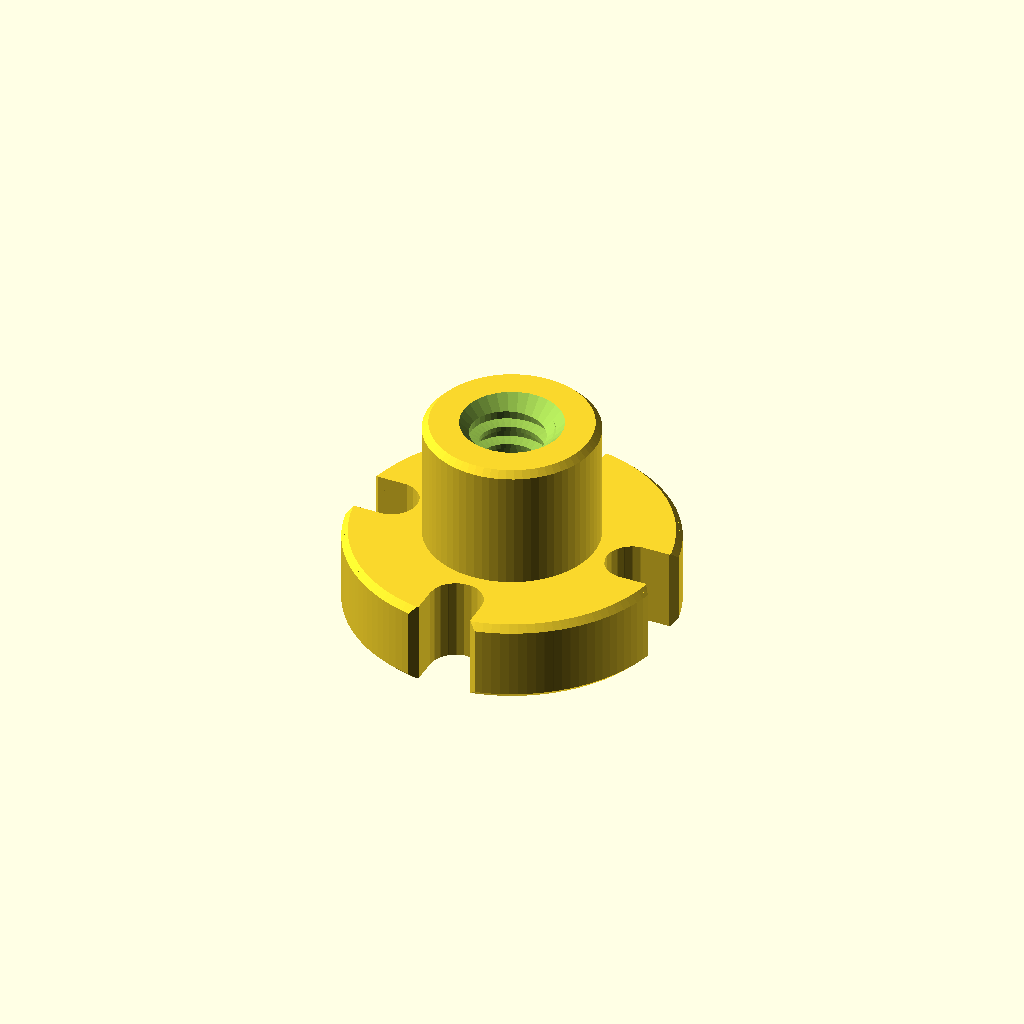
Cell 1 — every parameter at its default value.
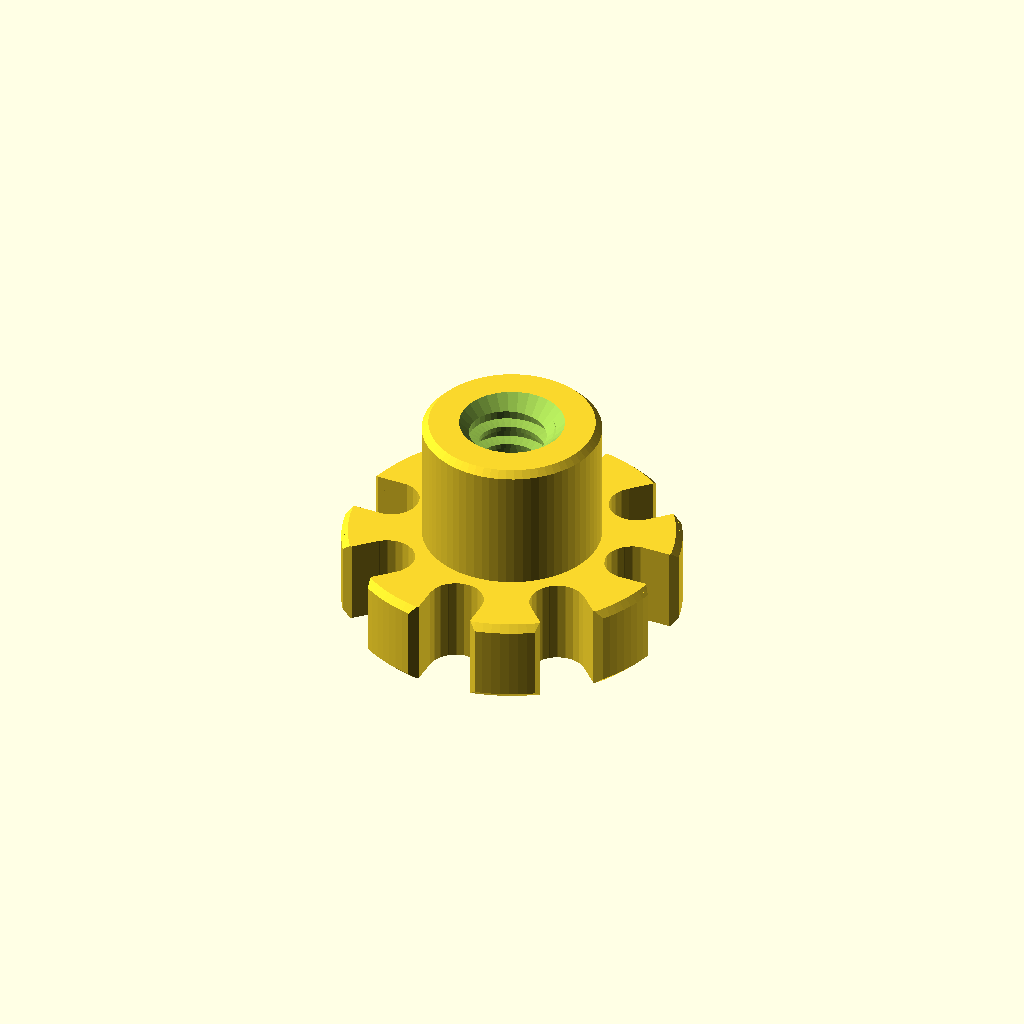
Cell 2 — HOLES set to 8, the other parameters unchanged.
All cells are drawn from one camera (rotation 55°, 0°, 25°, orthographic, colour scheme Cornfield), so only the parameter changes between them.
The OpenSCAD source (inputs/thingiverse/files/thing-3419827/files/flange-imperial.scad):
// Parametric ACME Flange in OpenSCAD, for Thingiverse customizer, Tyler Montbriand, 2019

// Diameter of stem, in inches
STEM_D=0.85;
// Diameter of base, in inches
BASE_D=1.606;
// Thickness of base, in inches
BASE_THICK=0.41;
// Height of stem, in inches
STEM_HEIGHT=0.62;
// Hole pattern diameter, in inches
F=1.25;
// Hole diameter, in inches
F2=.266;
// How much to bevel corners.
BEVEL=1/16;
// Outside diameter of thread.
DMAJ=3/8;
// Pitch of thread, in threads-per-inch
TPI=10; // [5:1:30]
STARTS=1; // [0:1:6]

// Number of screw holes
HOLES=4;    // [0:1:8]

// Whether screw holes connect to edges.
OPEN=1; // [0:1]

// Added to outside thread diameters, in mm.
$OD_COMP=-0.25;
// Added to inside thread diameters, in mm.
$ID_COMP=1;
// Thickness offset for leadscrews, in mm
$PE=0.35;

$fs=1;
$fa=3;

imperial() difference() {
    taper(d=DMAJ,h=BASE_THICK+STEM_HEIGHT, off=BEVEL, in=true)
    flange(B=STEM_HEIGHT, C=STEM_D,G=BASE_THICK,H=BASE_D, F=F, F2=F2, off=BEVEL,
    holes=HOLES?([0:360/HOLES:360-(360/HOLES)]):[],
    open=OPEN);
    comp_thread(DMAJ=DMAJ, L=BASE_THICK+STEM_HEIGHT+1/TPI,
    PITCH=1/TPI, A=29, H1=0.5/2, H2=0.5/2, STARTS=STARTS, in=true);
}

 /**
 * Generates truncated, symmetrical thread profiles like UTS or ACME
 * A is pitch angle
 * MIN is distance below centerline in pitch units
 * MAX is distance above centerline in pitch units
 * TOL makes tooth narrower/wider and deeper/shallower than perfect by TOL amount,
 * again in units of pitch
 *
 * Resuls biased to zero and inverted -- just like tsmthread() likes them.
 */
function prof(A,MIN,MAX)=let(
        M=tan(90-(A/2)), // Slope of tooth
        X1=((M/2)-(MIN*2))/M, // Given a Y of MIN, calculate X
        X2=((M/2)+(MAX*2))/M, // Given a Y of MAX, calculate X
    OFF=-X1*M) [
    [0, OFF + M*X1], // Starting point, always
    [X1+X1,OFF + M*X1],
    [X1+X2,OFF+M*X2],
    [X1+2-X2,OFF+M*X2],
    // Profile wraps here
]/2;

/**
 * Profile Interpolation
 *
 * prof() generates, and tsmthread expects, a profile of [X,Y] values like
 * [ [0,0.25], [0.25, 1], [0.5,0.25] ]
 * The first X must be 0.  The last X cannot be 1.  All values are in pitch units.
 *
 * Get a value out with interpolate(PR, X).
 *      interpolate(PR, 0.25) would return 1,
 *      interpolate(PR, 0) would give 0.25,
 *      interpolate(PR, 0.125) would  give someting between.
 *      interpolate(PR, 0.5) would give 0.25.
 *      interpolate(PR,0.75) would wrap, interpolating between P[2]-p[0].
 *
 * Should wrap cleanly for any positive or negative value.
 */

/**
 * Helper function for interpolate().  Allows
 * a thread profile to repeat cleanly for increasing
 * values of N, with growing X accordingly.
 *
 * P=[ [0,0], [0.5,0.5] ];
 * echo(wrap(P,0)); // should be [0,0]
 * echo(wrap(P,1)); // should be [0.5,0.5]
 * echo(wrap(P,2)); // should be [0,0]+[1,0]
 * echo(wrap(P,3)); // should be [0.5,0.5]+[1,0]
 * echo(wrap(P,4)); // should be [0,0]+[2,0]
 * etc.
 */
function wrap(V, N, ACC=[1,0])=let(M=floor(N/len(V))) V[N%len(V)] + M*ACC;

/* Very basic interpolation.  mix(A,B,0)=A, mix(A,B,1)=B, 0 <= X <= 1 */
function mix(A,B,X)=(A*(1-X)) + B*X;

/**
 * Line-matching.  V1-V2 are a pair of XY coordinates describing a line.
 * Returns [X,Y] along that line for the given X.
 */
function mixv(V1,V2,X)=let(XP=X-V1[0]) mix(V1,V2,XP/(V2[0]-V1[0]));
/* Same, but X for given Y */
function mixvy(V1,V2,Y)=let(OUT=mixv([ V1[1],V1[0] ], [V2[1],V2[0]], Y)) [ OUT[1],OUT[0] ];

/**
 * Returns Y for given X along an interpolated Y.
 * V must be a set of points [ [0,Y1], [X2,Y2], ..., [XN,YN] ] X<1
 * X can be any value, even negative.
 */
function interpolate(V, X, ACC=[1,0], N=0)=
//  Speedup that doesn't help much
    (X>1) ? interpolate(V, (X%1),ACC,N)+floor(X)*ACC[1]:
//      Unneeded case
//    (X<0) ? interpolate(V, 1+(X%1),ACC,N)+floor(X)*ACC[1] :
    (X>wrap(V,N+1)[0]) ?
    interpolate(V,X,ACC,N+1)
:   mixv(wrap(V,N,ACC),wrap(V,N+1,ACC),X)[1];

/**
 *  V = [ [X0,Y0], [X1,Y1], ..., [XN,YN] ] where X0 < X1 < X2 ... < XN
 *
 *  Finds N where XN > X.
 */
function binsearch(PR,X,MIN=0,IMAX=-1)=let(MAX=(IMAX<0)?len(PR):IMAX,
    N=floor((MIN+MAX)/2))
    ((MAX-MIN) <= 1) ? N
    :   X < PR[N][0] ?
        binsearch(PR,X,MIN,ceil((MIN+MAX)/2))
    :   binsearch(PR,X,floor((MIN+MAX)/2),MAX);

/**
 *  V = [ [X0,Y0], [X1,Y1], .., [XN,YN] ] where X0 < X1 < ... < XN and XN < 1
 *
 *  Returns N for given XN like binsearch(), except it wraps X > 1 to 0-1
 *  and returns correspondingly higher N.
 */
function binsearch2(PR,X)=binsearch(PR,X%1)+floor(X)*len(PR);

/**
 * Faster lookup for interpolate().  log(N)
 */
function interpolate2(V,X,ADD=[1,0])=V[binsearch(V,(X%1))][1]+floor(X)*ADD[1];

function interpolaten(V,X,ADD=[1,0])=binsearch(V,(X%1))+floor(X);

module tsmthread(DMAJ=20    // Major diameter
    , L=50,                 // Length of thread in mm.  Accuracy depends on pitch.
    , PITCH=2.5,            // Scale of the thread itself.
    , PR=prof(60,0.8660*(7/16), 0.8660*(3/8)) // Thread profile, i.e. ACME, UTS, other
    , STARTS=1,             // Want a crazy 37-start thread?  You're crazy.  but I'll try.
    , TAPER=0,              // Adds an offset of [1,tan(TAPER)] per thread.
    , STUB=0,               // Extends a cylinder below the thread.  In pitch units.
    , STUB_OFF=0            // Reduces the diameter of stub.  In pitch units.
    ) {

    /* Minimum number of radial points required to match thread profile */
    POINTS_MIN=len(PR)*STARTS*2;

    // OpenSCAD-style fragment generation via $fa and $fs.
    // See https://en.wikibooks.org/wiki/OpenSCAD_User_Manual/Other_Language_Features
    function points_r(r)=ceil(max(min(360.0 / $fa, (r*2)*3.14159 / $fs), 5));

    // Rounds X up to a nonzero multiple of Y.
    function roundup(X,Y) = Y*max(1,floor(X/Y) + (((X%Y)>0)?1:0));

    // Points can be forced with $fn
    POINTS=($fn>0) ? $fn :
        // Otherwise, it decides via $fs and $fa, with a minimum of
        // 16, rounded up to POINTS_MIN
        max(roundup(16,POINTS_MIN), roundup(points_r(DMAJ/2),POINTS_MIN));

    if(POINTS % POINTS_MIN )
    {
        echo("WARNING:  DMAJ",DMAJ,"PITCH",PITCH,"STARTS",STARTS, "POINTS", POINTS);
        echo("WARNING:  POINTS should be a multiple of",POINTS_MIN);
        echo("WARNING:  Top and bottom geometry may look ugly");
    }

    ADD=add_npt(TAPER); /* How much radius to add to pitch each rotation */

    // 1*STARTS rows of thread tapper happens which isn't drawn
    // Add this to radius to compensate for it
    TAPER_COMP=STARTS*ADD[1]*PITCH;


    // [X,Y,Z] point along a circle of radius R, angle A, at position Z.
    function traj(R,A,Z)=R*[sin(A),cos(A),0]+[0,0,Z];

    /**
     * The top and bottom are cut off so more height than 0 is needed
     * to generate a thread.
     */
    RING_MIN=(STARTS+1)*len(PR);

    // Find the closest PR[N] for a given X, to estimate thread length
    function minx(PR,X,N=0)=(X>wrap(PR,N+1,ADD)[0])?minx(PR,X,N+1):max(0,N);

    // Calculated number of rings per height.
    RINGS=let(SEG=floor(L/PITCH), X=(L%PITCH)/PITCH) max(RING_MIN+1,
        RING_MIN+SEG*len(PR) + minx(PR,X));

    SHOW=0;     // Debug value.  Offsets top and bottom to highlight any mesh flaws
    
    /**
     * How this works:  Take PR to be the outside edge of a cylinder of radius DMAJ.
     * Generate points for 360 degrees.  N is angle along this circle, RING is height.
     *
     * Now, to turn this circle into a spiral, a little Z is added for each value of N.
     * The join between the first and last vertex of each circle must jump to meet.
     */
    function zoff(RING,N)=(wrap(PR, RING,ADD)[0] + STARTS*(N/POINTS));
    FLAT_B=zoff(len(PR)*STARTS,0);  // Z coordinates of bottom flat
    FLAT_T=zoff(RINGS-len(PR),0);   // Z coordinates of top flat
   
    /**
     * Deliminate what spiral coordinates exist between the top and bottom flats.
     * Used for loops, so that only those polygons are joined and nothing outside it.
     */
    // function ringmin(N)=binsearch2(PR,FLAT_B - (N/POINTS)*STARTS)+1;
    // function ringmax(N)=binsearch2(PR,FLAT_T - (N/POINTS)*STARTS);

    // Fast-lookup arrays
    MIN=[for(N=[0:POINTS-1]) binsearch2(PR,FLAT_B - (N/POINTS)*STARTS)+1 ];
    MAX=[for(N=[0:POINTS-1]) binsearch2(PR,FLAT_T - (N/POINTS)*STARTS) ];
        
    // Array-lookup wrappers which speed up ringmax/ringmin manyfold.
    // binsearch makes them fast enough to be tolerable, but still much better
    function ringmax(N)=MAX[N%POINTS];
    function ringmin(N)=MIN[N%POINTS];
    
    /**
     * Difficult difficult lemon difficult.
     * Interpolate along the profile to find the points it cuts through
     * the main spiral.
     *
     * Some difficulty is RING coordinates increase P, while N decreases
     * it as it crosses the spiral!
     *
     * Taper must be accounted for as well.
     */
    function radius_flat(RING,N)=
        TAPER_COMP+
        (DMAJ/2)-PITCH*interpolate(PR,wrap(PR,len(PR)*STARTS+RING,ADD)[0] - 
            // Modulous because this is all the same taper
            (STARTS*(N/POINTS))%1 - STARTS,ADD)
            // Of course we have to un-taper too, sigh
            -ADD[1]*STARTS*(((N/POINTS)*STARTS)%1);
    /**
     * Radius is generated differently for the top&bottom faces than the spiral because 
     * they exist in different coordinate spaces.  Also, the top&bottom faces must be
     * interpolated to fit.
     */
    function cap(RING,ZOFF=0,ROFF=0)=[
        for(N=[0:POINTS-1])
        let(P=N/POINTS, A=-360*P,R=radius_flat(RING,N)+ROFF)
            traj(R,A,zoff(RING,0)+ZOFF) 
        ];

    /**
     * Debug function.
     * Draws little outlines at every ring height to compare spiral generation
     * to face generation.
     */
    module test() {
        for(RING=[0:RINGS-1]) {
            POLY=cap(RING, ROFF=0.1);
            LIST=[ [ for(N=[0:POINTS-1]) N ] ];

            polyhedron(POLY,LIST);
        }
    }

    /**
     * Helper array for generating polygon points.
     * DATA[0]+N, N=[0:POINTS-1] for a point on the bottom face
     * DATA[1]+N, N=[0:POINTS-1] for a point on the top face
     * DATA[2]+N + (M*POINTS), N=[0:POINTS-1], M=[0:RINGS-1] for
     * a point on the main spiral.
     */
    DATA=[ 0,                          // 0 = bottom face
           POINTS,                     // 1 = top face
           4*POINTS,                   // 2 = main spiral
           2*POINTS,                   // 3 = stub top
           3*POINTS,                   // 4 = stub bottom
           2*POINTS+POINTS*len(PR),    
           2*POINTS+POINTS*len(PR) + 
                RINGS*POINTS
        ];
    
    /**
     * This is it, this is where the magic happens.
     * Given a point in RING,N spiral coordinates, this decides whether it
     * ends up in the top, the spiral, or the bottom so I don't have to.
     *
     * TODO:  Optimize this.  This is a pinch point.
     */
    function point(RING,N)=
        (RING<ringmin(N)) ? DATA[0]+(N%POINTS) // Bottom flat
       :(RING>ringmax(N))? DATA[1]+(N%POINTS)  // Top flat
       :DATA[2]+RING*POINTS + (N%POINTS);       // Inbetween

    // Like above but takes a vector to transform into a triangle
    function pointv(V)=[ for(N=V) point(N[0],N[1]) ];

    
    /**
     * List of points, organized in sections.
     * 0 - RINGS-1          Bottom cap
     * RINGS - (2*RINGS)-1  Top cap
     * RINGS - (3*RINGS)-1  Stub
     * (2*RINGS) - end      Spiral
     * Do not change this arrangement without updating DATA to match!
     */
    POLY=concat(
        // Bottom cap, top cap
        cap(len(PR)*STARTS,-SHOW),cap(RINGS-len(PR),SHOW),
        // Stub top
        [ for(N=[0:POINTS-1]) let(R=(DMAJ/2)-(STUB_OFF*PITCH)) traj(R,-360*(N/POINTS), 1) ],
        // Stub bottom
        [ for(N=[0:POINTS-1]) let(R=(DMAJ/2)-(STUB_OFF*PITCH)) traj(R,-360*(N/POINTS),
           -STUB) ],
        //cap(len(PR)*STARTS, -STUB),
    
        // Main spiral
        [ for(RING=[0:RINGS-1], N=[0:POINTS-1])
            let(A=-360*(N/POINTS),
                P1=wrap(PR,RING,ADD),
                P2=wrap(PR,RING+len(PR)*STARTS,ADD),
                UV=mix(P1,P2,N/POINTS),
                R=TAPER_COMP+(DMAJ/2)-PITCH*UV[1], Z=UV[0])
                traj(R, A, Z)
        ]);


    /**
     * Remove redundant points from polygons.
     * collapse([0,1,1,2,3,4,0]) == [0,1,2,3,4]
     */
    function collapse(V)=[ for(N=[0:len(V)-1]) if(V[(N+1)%len(V)] != V[N]) V[N] ];

    // Should we use quads here?  Will fewer loops be faster?
    // Probably shouldn't alter the hard-won mesh maker, but
    // can we do more per loops somehow?
    PLIST=concat(
        // Main spiral A
        [   for(N=[0:POINTS-2], RING=[ringmin(N)-1:ringmax(N)])
            pointv([ [RING,N+1],[RING,N],[RING+1,N] ])
        ],
        // Main spiral B
        [   for(N=[0:POINTS-2], RING=[ringmin(N+1)-1:ringmax(N+1)])
            pointv([[RING+1,N+1],[RING,N+1],[RING+1,N]])
        ],
        // stitch A
        [   for(N=POINTS-1, RING=[ringmin(N)-1:ringmax(0)])
            let(P=pointv([ [RING,N],[RING+1,N],[RING+len(PR)*STARTS,0] ]))
            if((P[0] != P[1]) && (P[0] != P[2]) && (P[1] != P[2])) P
        ],
        // Stitch B
        [
            for(N=0, RING=[ringmin(N)-1:ringmax(N)])
            let(P=pointv([[RING+1,N],[RING,N],[RING+1-len(PR)*STARTS,POINTS-1]]))
            if((P[0] != P[1]) && (P[0] != P[2]) && (P[1] != P[2])) P
        ],

        // Bottom extension
        [ if(STUB) for(WELD=[[0,3],[3,4]], N=[0:POINTS-1])
            [ DATA[WELD[0]]+N, DATA[WELD[0]]+(N+1)%POINTS, DATA[WELD[1]]+(N+1)%POINTS ] ],
        [ if(STUB) for(WELD=[[0,3],[3,4]], N=[0:POINTS-1])
            [ DATA[WELD[1]]+N, DATA[WELD[0]]+N, DATA[WELD[1]]+(N+1)%POINTS ] ],
        
        // Bottom flat
        [ [ for(N=[0:POINTS-1]) N+DATA[(STUB>0)?4:0] ] ],
        // top flat.  Note reverse direction to mirror the normal.
        [ [ for(N=[0:POINTS-1], N2=POINTS-(N+1)) N2+DATA[1] ] ]
    );


    // Screw it, scale after, PITCH=1 is so much less math
    scale([1,1,PITCH]) translate([0,0,STUB?STUB:-FLAT_B]) polyhedron(POLY, PLIST, convexity=5);
}

// Compensated Threads.
// Threads are thinned by $PE mm.  Diameter is adjusted $OD_COMP/$ID_COMP amount
// depending on whether they're inside or outside threads.
// Only use this with leadscrews.
// A and H values as with prof().
module comp_thread(DMAJ=11, L=20, PITCH=2, A=30, H1=0.5/2, H2=0.5/2, STARTS=1, in=false)
{
    PE2=(in?$PE :-$PE)*(2.0/PITCH)*cos(A);
//    echo("PE",PE2,"$PE",$PE);
    PR=prof(A, H1-PE2, H2+PE2);
//    echo("comp_thread","DMAJ",DMAJ,"L",L,"PITCH",PITCH,"A",A,"H1",H1,"H2",H2,"=",PR);

   tsmthread(DMAJ+(in?$ID_COMP:$OD_COMP), L=L, PITCH=PITCH, STARTS=STARTS, PR=PR);
}



/******************************************************************************/
/********************************NPT THREAD************************************/
/******************************************************************************/

/**
 * Tapering only works without distorting teeth because of the special
 * prof_npt thread profile.
 */
module thread_npt(DMAJ=10, L=10, PITCH=2.5, TAPER=1+(47/60), STUB=0) {
    PR=prof_npt(TAPER);
//    echo(PR);
    echo(add_npt(TAPER));
//    echo(TAPER);
    tsmthread(DMAJ=DMAJ, L=L, PITCH=PITCH, TAPER=TAPER, PR=PR, STUB=STUB);
}

/**
 * Differentiate an array.  delta([0,1,2,3,4,5])=[1,1,1,1]
 * Works on vectors too.
 */
function delta(V)=[ for(N=[0:len(V)-2]) V[N+1]-V[N] ];

// Integrate an array up to element N.
function integ(A, ADD=[ [1,0], [0,1] ], KEEP=[ [0,0], [0,0] ])=[
    for(N=[0:len(A)-2]) integ2(A, N, ADD, KEEP)	];
function integ2(A, N,
    ADD=[ [1,0], [0,1] ],
    KEEP=[ [0,0],[0,0] ])=
        (N<=0)?
            A[0]
        :(A[N]*KEEP) + (A[N]*ADD) + (integ2(A, N-1, ADD, KEEP) * ADD);

function normy(V)=V/V[1];               // Normalize a vector along Y, i.e. [3,0.5] -> [6,1]
function add_npt(TAPER)=[1,tan(TAPER)]; // Why so easy? tan(ANGLE) is the slope of an angle.

/**
 * NPT magic:  Length is added to one specific tooth so the
 * distorted half is bent back up to the correct angle.
 *
 * Only one value needs adding to.  The other fixes itself
 * via adding [1,M] per wraparound.
 */
function prof_npt(TAPER=30, H1=0.8/2, H2=0.8/2) =
    let(M=tan(TAPER), PR2=delta(prof(60,H1,H2))) 
    integ([
            [0,0],  // Replace origin deleted by delta()
            PR2[0], // bottom flat, OK
            // This is already a perfect 60 degrees, only scale it.
            // Have to add length of line AND length of flat!  Arrrrgh.
            PR2[1]+M*normy(PR2[1])*(PR2[1][0]+PR2[0][0]),
            PR2[2], // top flat
            PR2[3] ]);

/******************************************************************************/
/******************************MISC UTILITIES**********************************/
/******************************************************************************/

/**
 *  Scales up objects to imperial inches and and alters $fs accordingly, so
 *  imperial() cylinder(d=1, h=1); renders a satisfying number of facets
 *  instead of freaking 5.
 */
module imperial(F=25.4) { 
    // modified $... values will be seen by children
    $fs     =$fs     /F;
    $OD_COMP=$OD_COMP/F;
    $ID_COMP=$ID_COMP/F;
    $PE     =$PE     /F;
    $SCALE  =         F;
    scale(F) children();
}

/**
 * A double-pointed cone or pyramid of exactly 45 degrees for tapers.
 * obeys $fn, $fs, $fa, r, d, center=true in a manner like cylinder().
 * example:
 *
 *  // Outside taper
 *  taper(d=10, h=10, off=1) cylinder(d=10, h=10);
 *
 *  // Inside taper
 *  difference() { cylinder(d=10, h=10); taper(in=true, d=5, h=10, off=1) cylinder(d=5, h=10); }
 */
module taper(d=1,h=1,off=0,r=0, center=false, in=false) {
    function points_r(r)=$fn?$fn:(ceil(max(min(360.0 / $fa, (r*2)*3.14159 / $fs), 5)));

    if(r) taper(r*2, h, off, r=0, center=center, in=in);
    else {
        // Calculate number of fragments same way openscad does
        U=points_r(d/2);

        if(in) difference() {
            children();
            translate(center?[0,0,0]:[0,0,h/2]) union() {
                for(M=[[0,0,1],[0,0,0]]) mirror(M)
                translate([0,0,h/2-d/2-off]) cylinder(d1=0, d2=d*2, h=d, $fn=points_r(d/2));
            }
        }
        else intersection() { 
            children();
            translate(center?[0,0,0]:[0,0,h/2]) scale(h+d-off) polyhedron(
                concat( [ for(N=[0:U-1]) 0.5*[cos((N*360)/U),sin((N*360)/U),0] ],
                        // Top and bottom of pyramid
                        [ 0.5*[ 0,0,1], -0.5*[0,0,1] ] ),
                concat( [ for(N=[0:U-1]) [ N, U, (N+1)%U]],
                        [ for(N=[0:U-1]) [ (N+1)%U, U+1, N]]
                ));
        }
    }
}

// Flange pattern as described by this URL:
// https://www.helixlinear.com/Product/PowerAC-38-2-RA-wBronze-Nut/
//
//      /---\   <--------
//      |   |           |
// ---> |>>>|           |
// |    |   |           |
// |    |   \---\ <--   |
// |    |       |   |   |
// F*2  |       |   C   H
// |    |       |   |   |
// |    |   /---/ <--   |
// |    |   |           |
// ---> |>>>|           |
//      |   |           |
//      \---/   <--------
//      ^   ^   ^
//      |-G-|-B-|
//
//      B is height of stem
//      C is diameter of stem
//      F is the radius of the screw pattern
//      F2 is the diameter of the screw holes.
//      G is the thickness of the base
//      H is width of base.
//
//      holes is the pattern of holes to drill.  default is 4 holes, 1 every 90 degrees.
//      when open is true, the holes are sots extending to the edge.
//      off is how much to bevel.
module flange(B,C,F,F2,G,off=0,holes=[45:90:360], open=false) {
    taper(d=H,h=G,off=off) linear_extrude(G, convexity=3) offset(off/2) offset(-off/2) difference() {
        circle(d=H);
        for(A=holes) hull() {
            translate(F*[sin(A),cos(A)]/2) circle(d=F2);
            if(open) translate(3*F*[sin(A),cos(A)]/2) circle(d=F2);
        }
    }
    if(B && C) taper(d=C,h=G+B,off=off) cylinder(d=C, h=G+B);
}

// What the hell is this?  I don't know.
module garnet() intersection_for(A=[[0,0,1],[0,1],[1,0]]) rotate(45*A) cube(10*[1,1,1],center=true);

//garnet();
Customizer parameters (derived from the source; name, type, default, range or options):
STEM_D: number, default 0.85
BASE_D: number, default 1.606
BASE_THICK: number, default 0.41
STEM_HEIGHT: number, default 0.62
F: number, default 1.25
F2: number, default 0.266
TPI: number, default 10, range 5 to 30, step 1
STARTS: number, default 1, range 0 to 6, step 1
HOLES: number, default 4, range 0 to 8, step 1
OPEN: number, default 1, range 0 to 1
